Photos from the image-classification dataset "Margonem-Captcha-Solver" in the GitHub repository seba0456/Margonem-Captcha-Solver. Its 2 classes are: blank, not blank.

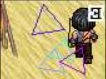
Label: not blank

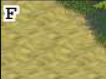
Label: blank

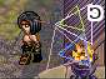
Label: not blank

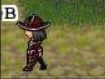
Label: blank

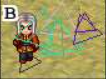
Label: not blank

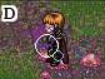
Label: not blank
